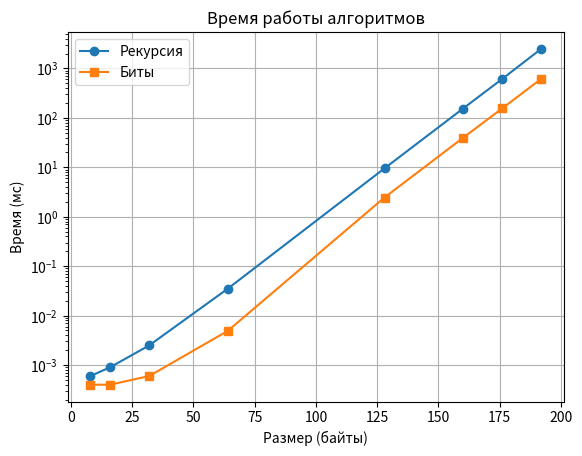

Write Python code to recreate this figure.
import matplotlib.pyplot as plt

sizes = [8, 16, 32, 64, 128, 160, 176, 192]
rectimes = [600, 900, 2500, 34900, 9525300, 153620100, 611081200, 2503171100]
bittimes = [400, 400, 600, 4900, 2448900, 39335500, 155133400, 618338900]
recms = [t / 1_000_000 for t in rectimes]
bitms = [t / 1_000_000 for t in bittimes]
plt.plot(sizes, recms, marker='o', label='Рекурсия')
plt.plot(sizes, bitms, marker='s', label='Биты')
plt.yscale('log')
plt.xlabel('Размер (байты)')
plt.ylabel('Время (мс)')
plt.title('Время работы алгоритмов')
plt.legend()
plt.grid(True)
plt.show()
